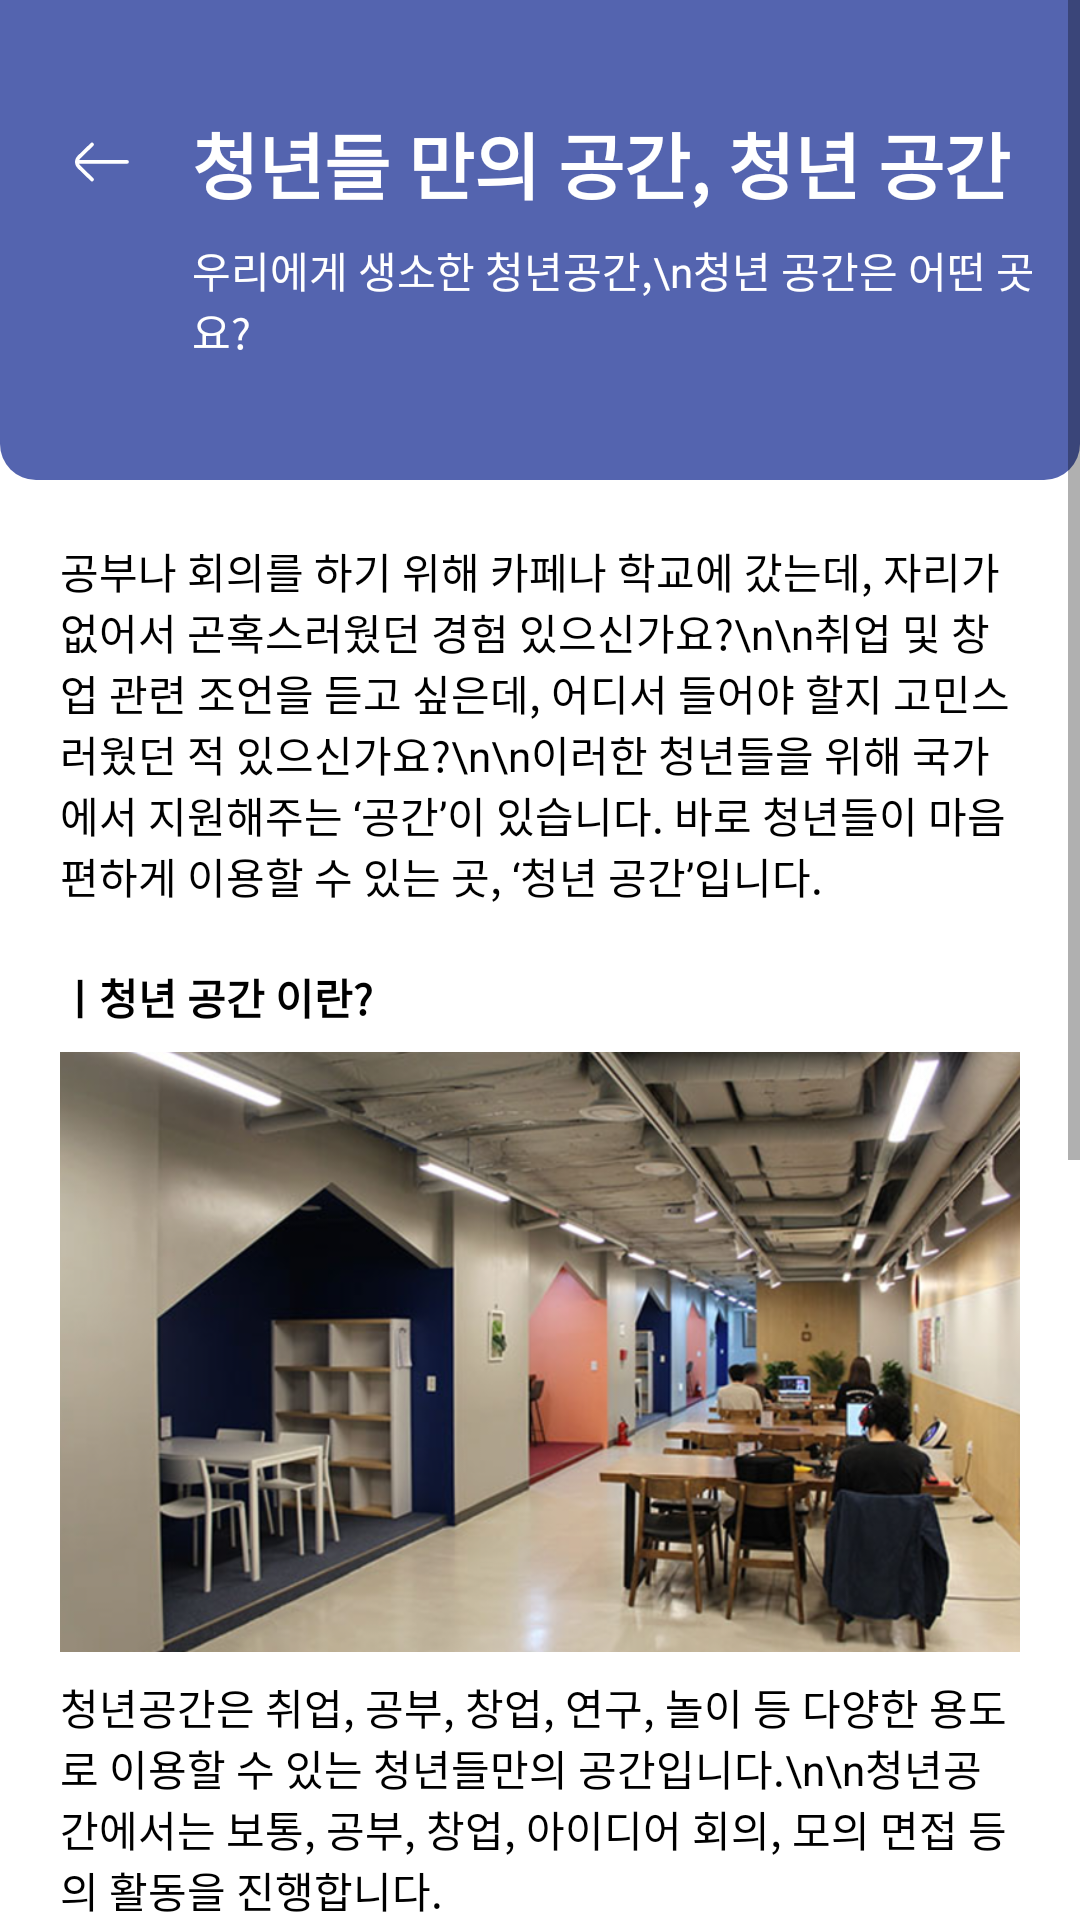

Android layout source for this screen:
<!-- AndroidManifest.xml: application theme Theme.YouthSpaceFinder -->
<!-- res/layout/fragment_youth_space_define.xml -->
<?xml version="1.0" encoding="utf-8"?>
<ScrollView xmlns:android="http://schemas.android.com/apk/res/android"
    xmlns:app="http://schemas.android.com/apk/res-auto"
    xmlns:tools="http://schemas.android.com/tools"
    android:layout_width="match_parent"
    android:layout_height="match_parent">

    <LinearLayout
        android:layout_width="match_parent"
        android:layout_height="match_parent"
        android:orientation="vertical"
        tools:context=".presentation.youthSpace.fragment.YouthSpaceDefineFragment">

        <androidx.constraintlayout.widget.ConstraintLayout
            android:layout_width="match_parent"
            android:layout_height="160dp"
            android:background="@drawable/bg_youth_space"
            android:padding="16dp">

            <ImageView
                android:id="@+id/iv_go_back"
                android:layout_width="20dp"
                android:layout_height="20dp"
                android:src="@drawable/ic_back__2_"
                android:layout_marginStart="8dp"
                android:layout_marginTop="28dp"
                app:layout_constraintStart_toStartOf="parent"
                app:layout_constraintTop_toTopOf="parent" />

            <TextView
                android:id="@+id/textView2"
                android:layout_width="wrap_content"
                android:layout_height="wrap_content"
                android:layout_marginStart="20dp"
                android:text="청년들 만의 공간, 청년 공간"
                android:textColor="@color/white"
                android:textSize="24sp"
                android:textStyle="bold"
                app:layout_constraintBottom_toBottomOf="@+id/iv_go_back"
                app:layout_constraintStart_toEndOf="@+id/iv_go_back"
                app:layout_constraintTop_toTopOf="@+id/iv_go_back" />

            <TextView
                android:layout_width="wrap_content"
                android:layout_height="wrap_content"
                android:layout_marginTop="8dp"
                android:text="우리에게 생소한 청년공간,\n청년 공간은 어떤 곳 일까요?"
                android:textColor="@color/white"
                app:layout_constraintStart_toStartOf="@+id/textView2"
                app:layout_constraintTop_toBottomOf="@+id/textView2" />

        </androidx.constraintlayout.widget.ConstraintLayout>

        <LinearLayout
            android:layout_width="wrap_content"
            android:layout_height="wrap_content"
            android:orientation="vertical"
            android:padding="20dp">

            <TextView
                android:layout_width="wrap_content"
                android:layout_height="wrap_content"
                android:text="공부나 회의를 하기 위해 카페나 학교에 갔는데,
자리가 없어서 곤혹스러웠던 경험 있으신가요?\n\n취업 및 창업 관련 조언을 듣고 싶은데,
어디서 들어야 할지 고민스러웠던 적 있으신가요?\n\n이러한 청년들을 위해 국가에서 지원해주는 ‘공간’이 있습니다.
바로 청년들이 마음 편하게 이용할 수 있는 곳, ‘청년 공간’입니다. "
                android:layout_marginBottom="20dp"
                android:textColor="@color/black"/>

            <TextView
                android:layout_width="wrap_content"
                android:layout_height="wrap_content"
                android:textColor="@color/black"
                android:textStyle="bold"
                android:layout_marginBottom="8dp"
                android:text="ㅣ청년 공간 이란?" />

            <ImageView
                android:layout_width="match_parent"
                android:layout_height="200dp"
                android:scaleType="centerCrop"
                android:layout_marginBottom="8dp"
                android:src="@drawable/img_1" />

            <TextView
                android:layout_width="wrap_content"
                android:layout_height="wrap_content"
                android:textColor="@color/black"
                android:layout_marginBottom="20dp"
                android:text="청년공간은 취업, 공부, 창업, 연구, 놀이 등 다양한 용도로
이용할 수 있는 청년들만의 공간입니다.\n\n청년공간에서는 보통, 공부, 창업, 아이디어 회의, 모의 면접 등의 활동을 진행합니다." />

            <TextView
                android:layout_width="wrap_content"
                android:layout_height="wrap_content"
                android:textColor="@color/black"
                android:layout_marginBottom="8dp"
                android:textStyle="bold"
                android:text="ㅣ청년들의 활동에 대한 아낌없는 지원" />

            <ImageView
                android:layout_width="match_parent"
                android:layout_height="200dp"
                android:scaleType="centerCrop"
                android:layout_marginBottom="8dp"
                android:src="@drawable/img_2" />

            <TextView
                android:layout_width="wrap_content"
                android:layout_height="wrap_content"
                android:textColor="@color/black"
                android:text="전국에 분포되어 있는 만큼, 각 지역의 청년공간마다 조금씩 다른 프로그램을 제공하고 있습니다.\n\n
청년공간은 창업지원 공간, 자기계발 및 스터디 공간 등 다양한 공간으로 활용되며, 면접 코칭 및 자소서 컨설팅 등 취업 준비에 도움이 되는 서비스도 제공하고 있습니다.\n\n청년들은 본인의 용도에 맞게 청년공간을 찾아가 잘 활용하면 좋겠습니다."/>
        </LinearLayout>
    </LinearLayout>
</ScrollView>
<!-- resources referenced by this layout -->
<resources>
  <color name="black">#FF000000</color>
  <color name="white">#FFFFFFFF</color>
  <!-- drawable bg_youth_space (drawable) -->
  <?xml version="1.0" encoding="utf-8"?>
  <shape xmlns:android="http://schemas.android.com/apk/res/android">
      <solid android:color="@color/primary"/>
      <corners android:bottomLeftRadius="12dp"
          android:bottomRightRadius="12dp"/>
  </shape>
  <!-- drawable ic_back__2_ (drawable) -->
  <vector xmlns:android="http://schemas.android.com/apk/res/android"
      android:width="800dp"
      android:height="800dp"
      android:viewportWidth="24"
      android:viewportHeight="24">
    <path
        android:pathData="M22,11.93H2"
        android:strokeLineJoin="round"
        android:strokeWidth="1.5"
        android:fillColor="#00000000"
        android:strokeColor="#FFFFFF"
        android:strokeLineCap="round"/>
    <path
        android:pathData="M8,19L2.84,14C2.568,13.743 2.351,13.433 2.202,13.089C2.054,12.745 1.978,12.375 1.978,12C1.978,11.625 2.054,11.255 2.202,10.911C2.351,10.567 2.568,10.257 2.84,10L8,5"
        android:strokeLineJoin="round"
        android:strokeWidth="1.5"
        android:fillColor="#00000000"
        android:strokeColor="#FFFFFF"
        android:strokeLineCap="round"/>
  </vector>
  <!-- drawable img_1: png bitmap (drawable, 558818 bytes) -->
  <style name="Theme.YouthSpaceFinder" parent="Theme.MaterialComponents.DayNight.NoActionBar">
          
          <item name="colorPrimary">@color/purple_500</item>
          <item name="colorPrimaryVariant">@color/purple_700</item>
          <item name="colorOnPrimary">@color/white</item>
          
          <item name="colorSecondary">@color/teal_200</item>
          <item name="colorSecondaryVariant">@color/teal_700</item>
          <item name="colorOnSecondary">@color/black</item>
          
          <item name="android:statusBarColor">?attr/colorPrimaryVariant</item>
          
      </style>
  <color name="primary">#5464AF</color>
  <color name="purple_500">#FF6200EE</color>
  <color name="purple_700">#FF3700B3</color>
  <color name="teal_200">#FF03DAC5</color>
  <color name="teal_700">#FF018786</color>
</resources>
